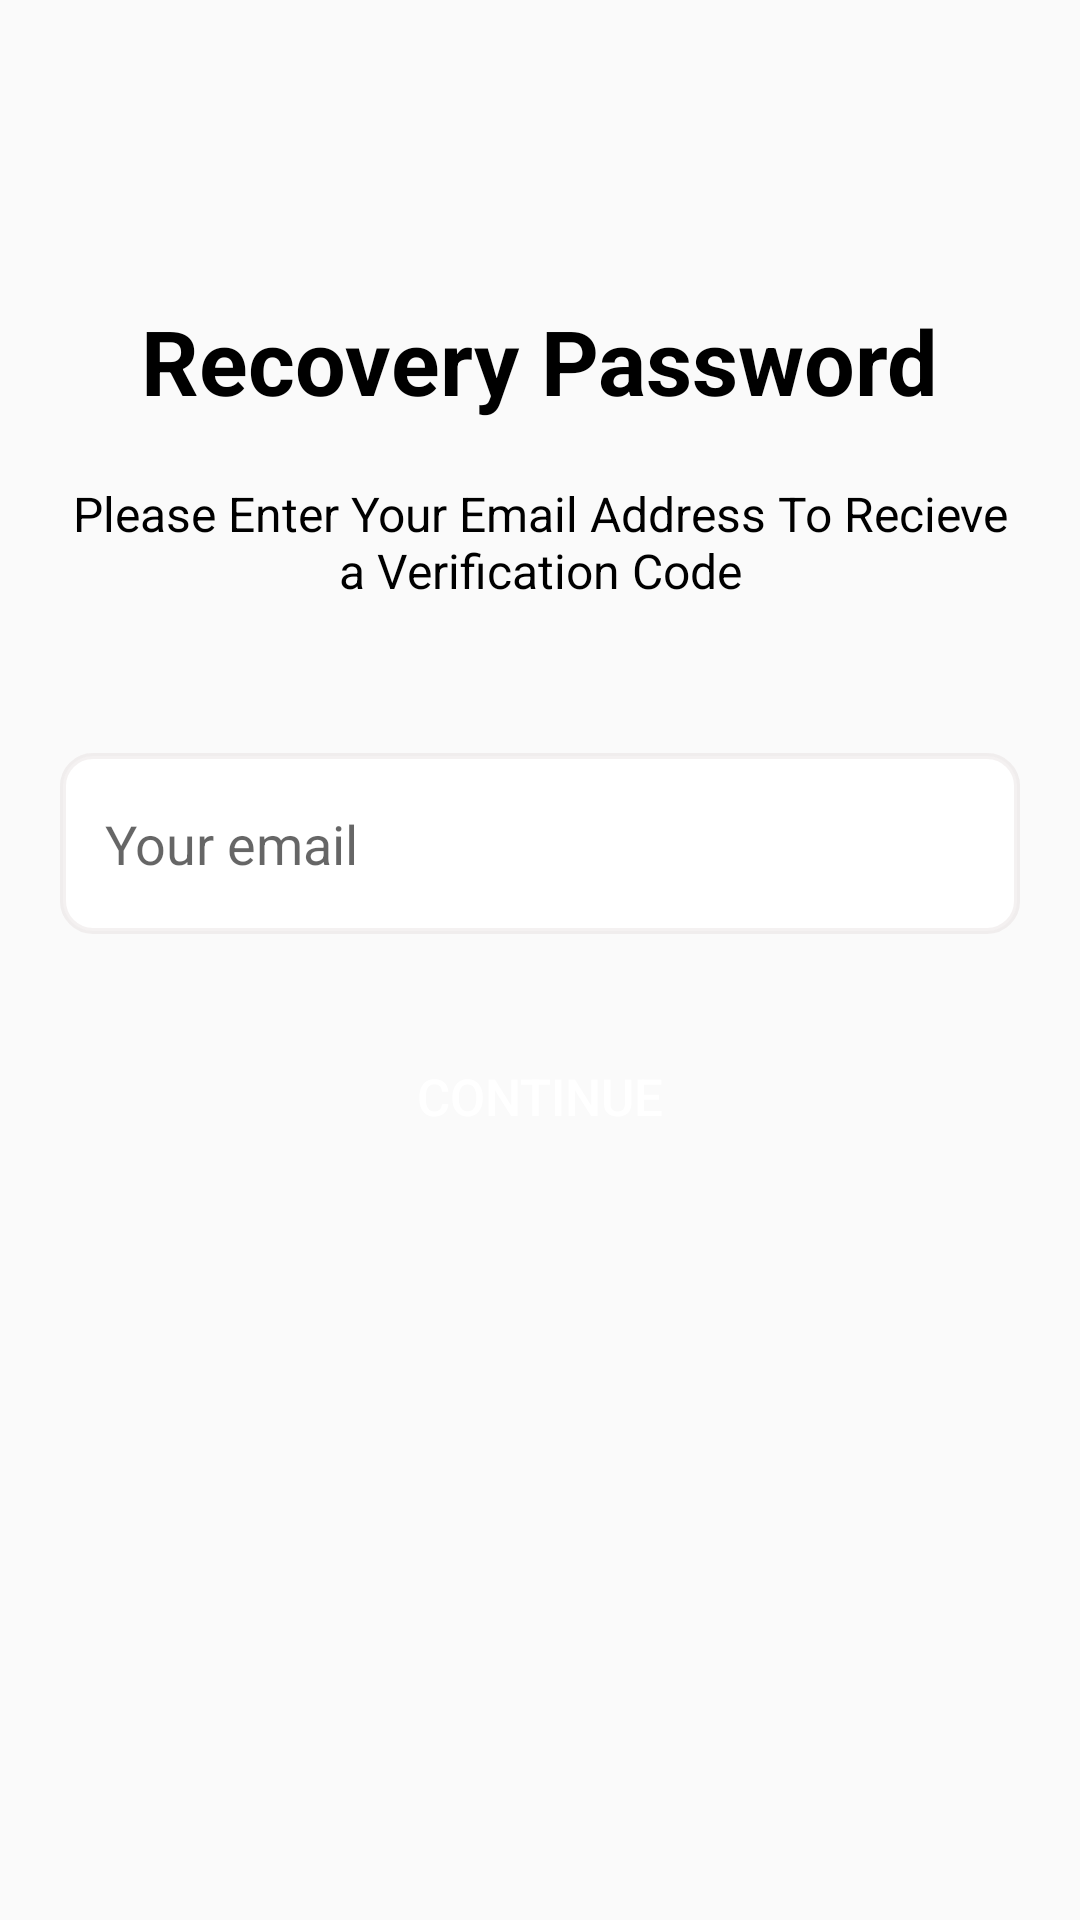

Reconstruct the res/layout file that produces this screen, plus the resources it refers to.
<!-- AndroidManifest.xml: application theme Theme.PH35768_AND103_Assignment -->
<!-- res/layout/activity_forgot_password.xml -->
<?xml version="1.0" encoding="utf-8"?>
<LinearLayout xmlns:android="http://schemas.android.com/apk/res/android"
    xmlns:app="http://schemas.android.com/apk/res-auto"
    xmlns:tools="http://schemas.android.com/tools"
    android:layout_width="match_parent"
    android:layout_height="match_parent"
    android:paddingHorizontal="20dp"
    android:orientation="vertical"
    tools:context=".auth.ForgotPasswordActivity">

    <ImageView
        android:id="@+id/iv_back"
        android:layout_width="30dp"
        android:layout_height="30dp"
        android:padding="6dp"
        android:layout_marginTop="50dp"
        android:src="@drawable/back"/>

    <TextView
        android:layout_width="wrap_content"
        android:layout_height="wrap_content"
        android:text="Recovery Password"
        android:textSize="30dp"
        android:textStyle="bold"
        android:textColor="@color/black"
        android:layout_marginTop="20dp"
        android:layout_gravity="center_horizontal"/>

    <TextView
        android:layout_width="wrap_content"
        android:layout_height="wrap_content"
        android:text="Please Enter Your Email Address To Recieve a Verification Code"
        android:textSize="16dp"
        android:textColor="@color/black"
        android:layout_marginTop="20dp"
        android:gravity="center_horizontal"/>

    <LinearLayout
        android:layout_width="match_parent"
        android:layout_height="wrap_content"
        android:orientation="vertical"
        android:layout_marginTop="50dp">
        <EditText
            android:id="@+id/et_email"
            android:layout_width="match_parent"
            android:layout_height="wrap_content"
            android:hint="Your email"
            android:paddingVertical="18dp"
            android:background="@drawable/br_edittext"
            android:paddingHorizontal="15dp" />

    </LinearLayout>

    <Button
        android:id="@+id/bt_continue"
        android:layout_width="match_parent"
        android:layout_height="wrap_content"
        android:layout_marginTop="30dp"
        android:layout_marginBottom="10dp"
        android:background="@drawable/br_buttonsignin"
        android:text="Continue"
        android:textColor="@color/white"
        android:textSize="17dp" />

</LinearLayout>
<!-- resources referenced by this layout -->
<resources>
  <color name="black">#FF000000</color>
  <color name="white">#FFFFFFFF</color>
  <!-- drawable br_edittext (drawable) -->
  <?xml version="1.0" encoding="utf-8"?>
  <shape xmlns:android="http://schemas.android.com/apk/res/android">
      <stroke android:color="#22AF9999" android:width="2dp"/>
      <corners android:radius="10dp"/>
      <solid android:color="#FFFFFF"/>
      <size android:height="50dp"/>
  </shape>
  <style name="Theme.PH35768_AND103_Assignment" parent="Base.Theme.PH35768_AND103_Assignment">
          
          <item name="android:statusBarColor">@android:color/white</item>
          <item name="android:windowLightStatusBar">true</item>
      </style>
  <style name="Base.Theme.PH35768_AND103_Assignment" parent="Theme.AppCompat.DayNight.NoActionBar">
          
          
          
  
  
  
  
  
  
  
          
  
          
      </style>
</resources>
